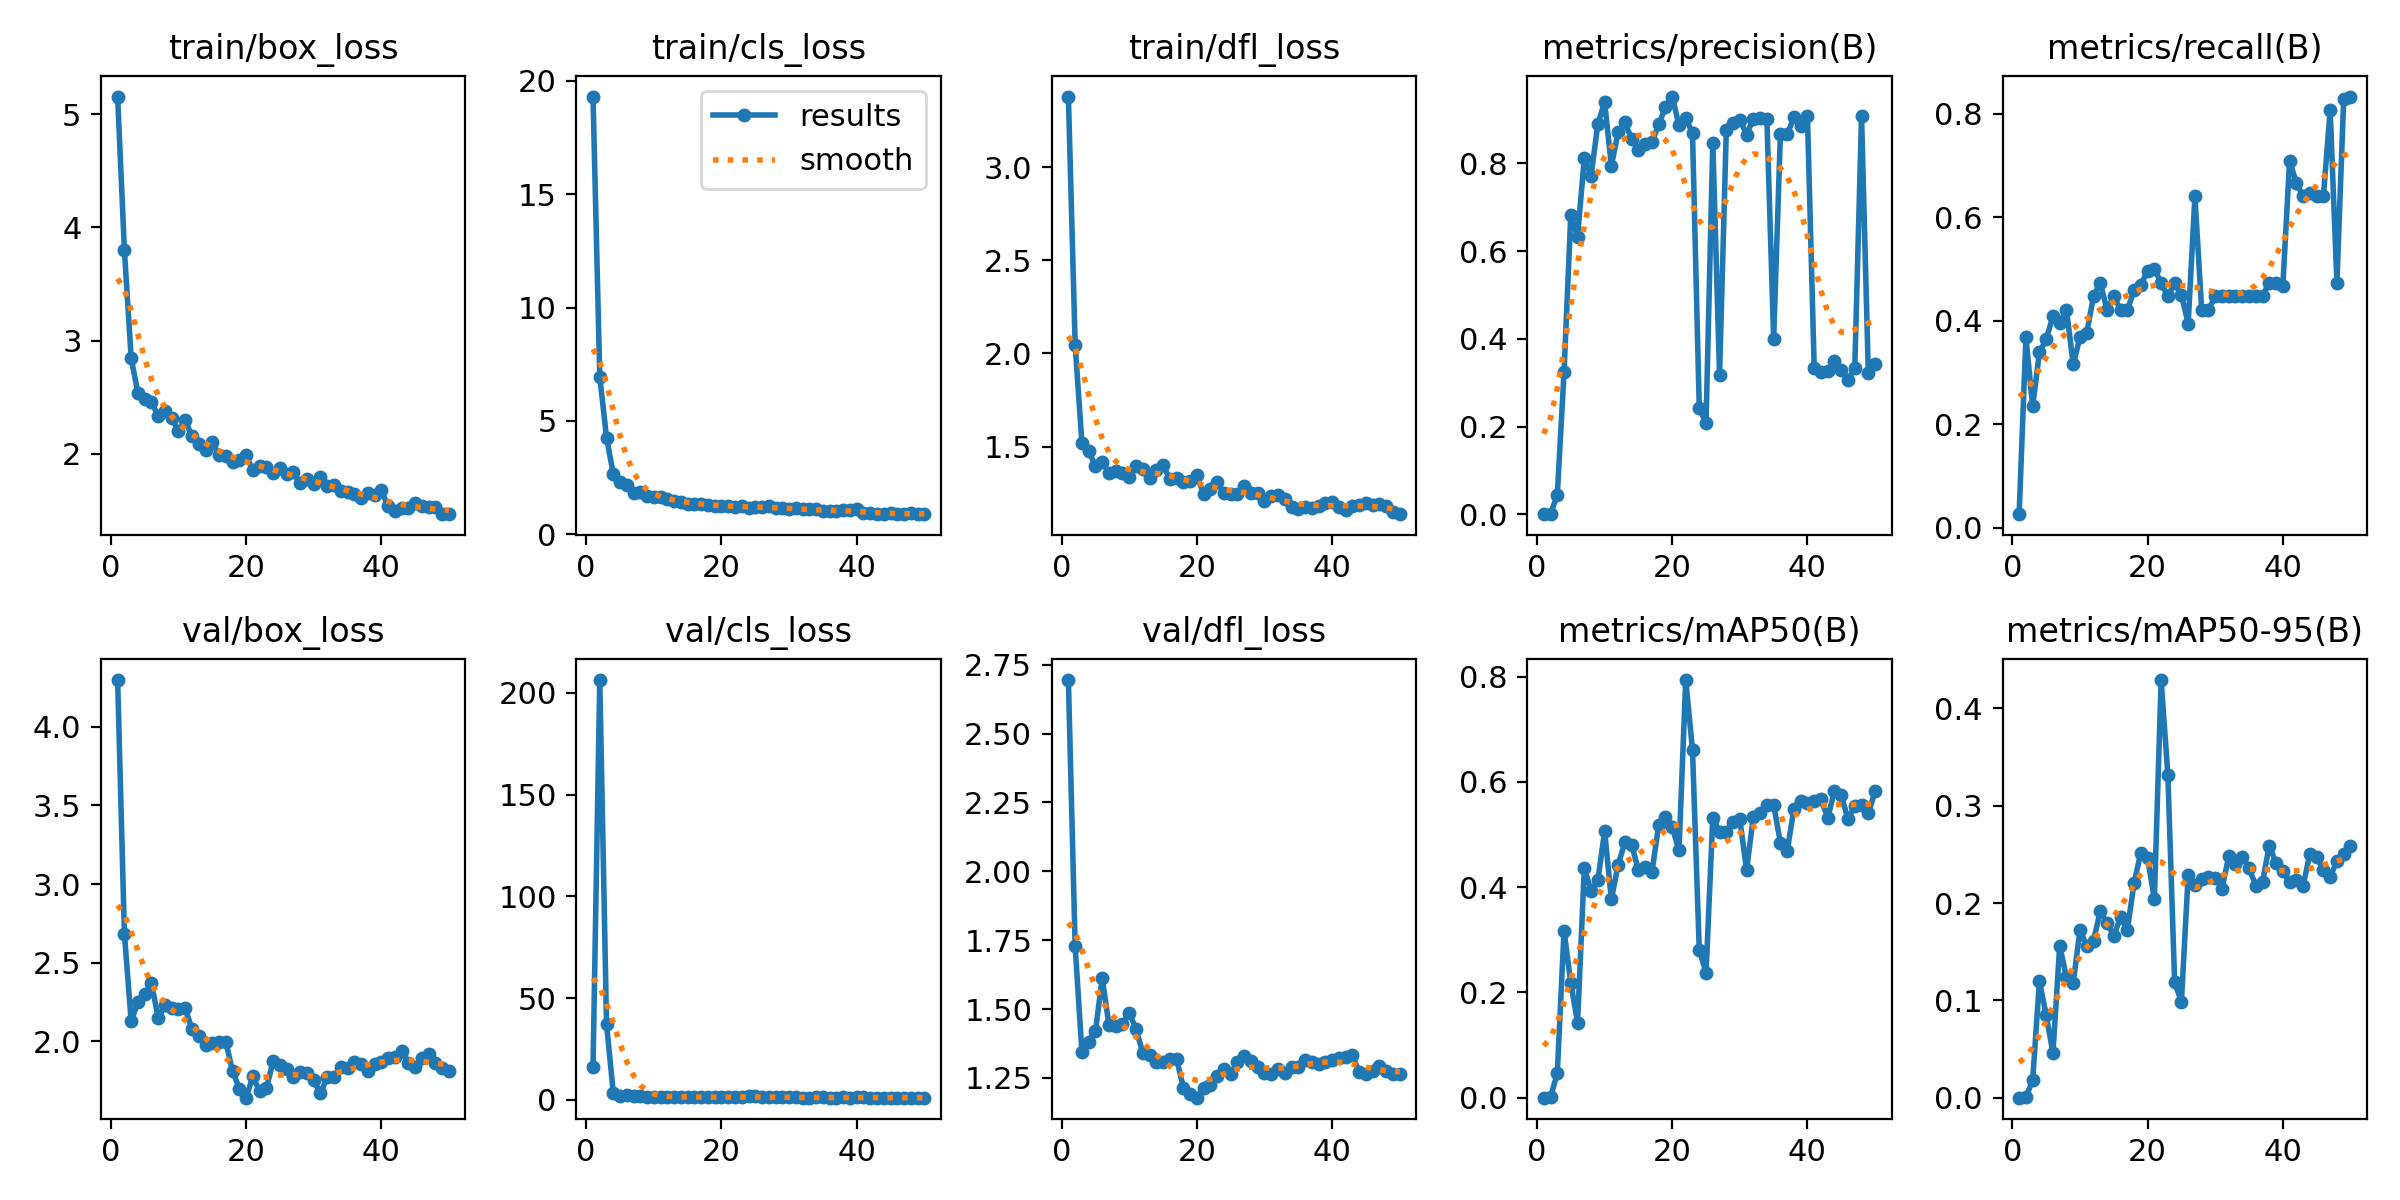

Values plotted in this chart, from the file beside it:
epoch, time, train/box_loss, train/cls_loss, train/dfl_loss, metrics/precision(B), metrics/recall(B), metrics/mAP50(B), metrics/mAP50-95(B), val/box_loss, val/cls_loss, val/dfl_loss, lr/pg0, lr/pg1, lr/pg2
1, 4.466, 5.155, 19.3, 3.38, 0.00017, 0.02632, 0.0001, 4e-05, 4.297, 15.95, 2.694, 0.0001667, 0.0001667, 0.0001667
2, 7.253, 3.799, 6.953, 2.048, 0.00122, 0.3684, 0.00119, 0.00043, 2.685, 206.3, 1.728, 0.0003431, 0.0003431, 0.0003431
3, 9.392, 2.847, 4.255, 1.519, 0.04373, 0.2346, 0.04615, 0.01816, 2.13, 37.15, 1.344, 0.0005123, 0.0005123, 0.0005123
4, 11.91, 2.536, 2.656, 1.474, 0.3238, 0.3387, 0.3176, 0.1196, 2.25, 3.496, 1.382, 0.0006742, 0.0006742, 0.0006742
5, 14.05, 2.483, 2.327, 1.397, 0.6829, 0.3643, 0.2177, 0.08521, 2.299, 2.173, 1.419, 0.0008289, 0.0008289, 0.0008289
6, 16.11, 2.458, 2.16, 1.415, 0.6326, 0.4084, 0.1427, 0.04578, 2.37, 2.432, 1.613, 0.0009763, 0.0009763, 0.0009763
7, 18.07, 2.332, 1.814, 1.359, 0.8128, 0.3959, 0.437, 0.1562, 2.149, 1.94, 1.442, 0.001116, 0.001116, 0.001116
8, 20.32, 2.38, 1.869, 1.367, 0.7714, 0.421, 0.3923, 0.1236, 2.232, 1.783, 1.44, 0.001249, 0.001249, 0.001249
9, 22.26, 2.313, 1.705, 1.357, 0.8895, 0.3158, 0.4128, 0.1182, 2.216, 1.564, 1.447, 0.001375, 0.001375, 0.001375
10, 24.57, 2.203, 1.661, 1.335, 0.9391, 0.3684, 0.5065, 0.1725, 2.205, 1.627, 1.487, 0.00137, 0.00137, 0.00137
11, 26.67, 2.295, 1.627, 1.397, 0.7942, 0.3765, 0.3768, 0.1554, 2.211, 1.596, 1.427, 0.001337, 0.001337, 0.001337
12, 28.77, 2.155, 1.544, 1.38, 0.871, 0.4474, 0.4424, 0.1613, 2.077, 1.497, 1.341, 0.001304, 0.001304, 0.001304
13, 30.73, 2.086, 1.487, 1.333, 0.8931, 0.4737, 0.4859, 0.1916, 2.036, 1.489, 1.334, 0.001271, 0.001271, 0.001271
14, 33, 2.037, 1.442, 1.374, 0.8551, 0.421, 0.4804, 0.1794, 1.977, 1.615, 1.308, 0.001238, 0.001238, 0.001238
15, 34.96, 2.105, 1.353, 1.401, 0.8303, 0.4474, 0.4325, 0.1666, 1.991, 1.545, 1.307, 0.001205, 0.001205, 0.001205
16, 37.22, 1.987, 1.352, 1.324, 0.8445, 0.421, 0.4384, 0.1853, 1.998, 1.434, 1.317, 0.001172, 0.001172, 0.001172
17, 39.17, 1.983, 1.314, 1.333, 0.8484, 0.421, 0.4284, 0.1724, 1.998, 1.443, 1.319, 0.001139, 0.001139, 0.001139
18, 41.41, 1.929, 1.273, 1.311, 0.8885, 0.4586, 0.5181, 0.2209, 1.81, 1.326, 1.215, 0.001106, 0.001106, 0.001106
19, 43.5, 1.946, 1.264, 1.316, 0.928, 0.4695, 0.5337, 0.2517, 1.701, 1.235, 1.193, 0.001073, 0.001073, 0.001073
20, 45.66, 1.988, 1.246, 1.349, 0.9521, 0.4969, 0.5142, 0.2463, 1.643, 1.302, 1.178, 0.00104, 0.00104, 0.00104
21, 47.63, 1.856, 1.253, 1.244, 0.8864, 0.5, 0.4698, 0.204, 1.778, 1.359, 1.215, 0.001007, 0.001007, 0.001007
22, 49.88, 1.895, 1.218, 1.274, 0.9033, 0.4737, 0.7935, 0.4292, 1.684, 1.291, 1.225, 0.0009739, 0.0009739, 0.0009739
23, 51.96, 1.885, 1.238, 1.312, 0.8683, 0.4474, 0.6601, 0.3316, 1.703, 1.309, 1.257, 0.0009409, 0.0009409, 0.0009409
24, 54.08, 1.834, 1.177, 1.249, 0.2415, 0.4737, 0.2804, 0.1186, 1.875, 1.771, 1.284, 0.0009078, 0.0009078, 0.0009078
25, 56.02, 1.878, 1.201, 1.244, 0.2078, 0.4494, 0.2372, 0.09868, 1.85, 1.936, 1.264, 0.0008748, 0.0008748, 0.0008748
26, 58.33, 1.822, 1.186, 1.244, 0.8468, 0.3947, 0.5322, 0.2285, 1.824, 1.374, 1.307, 0.0008418, 0.0008418, 0.0008418
27, 60.31, 1.837, 1.239, 1.289, 0.318, 0.6403, 0.5046, 0.2189, 1.771, 1.321, 1.331, 0.0008088, 0.0008088, 0.0008088
28, 62.54, 1.739, 1.171, 1.249, 0.8762, 0.421, 0.5053, 0.2249, 1.807, 1.272, 1.313, 0.0007758, 0.0007758, 0.0007758
29, 64.5, 1.782, 1.169, 1.251, 0.8909, 0.421, 0.5229, 0.2268, 1.802, 1.257, 1.289, 0.0007428, 0.0007428, 0.0007428
30, 66.77, 1.734, 1.102, 1.21, 0.8997, 0.4474, 0.5286, 0.2254, 1.753, 1.308, 1.268, 0.0007098, 0.0007098, 0.0007098
31, 68.73, 1.796, 1.159, 1.234, 0.8653, 0.4474, 0.4323, 0.215, 1.671, 1.247, 1.265, 0.0006768, 0.0006768, 0.0006768
32, 70.99, 1.712, 1.1, 1.24, 0.9016, 0.4474, 0.534, 0.2479, 1.774, 1.189, 1.283, 0.0006438, 0.0006438, 0.0006438
33, 72.94, 1.727, 1.097, 1.217, 0.9042, 0.4474, 0.5416, 0.2399, 1.773, 1.189, 1.267, 0.0006108, 0.0006108, 0.0006108
34, 75.18, 1.674, 1.103, 1.177, 0.9019, 0.4474, 0.5557, 0.2477, 1.84, 1.235, 1.288, 0.0005778, 0.0005778, 0.0005778
35, 77.12, 1.662, 1.013, 1.165, 0.4002, 0.4474, 0.5565, 0.2361, 1.83, 1.207, 1.288, 0.0005448, 0.0005448, 0.0005448
36, 79.42, 1.649, 1.015, 1.178, 0.8664, 0.4474, 0.4843, 0.218, 1.868, 1.186, 1.314, 0.0005118, 0.0005118, 0.0005118
37, 81.37, 1.607, 1.049, 1.172, 0.8659, 0.4474, 0.4682, 0.222, 1.856, 1.184, 1.308, 0.0004788, 0.0004788, 0.0004788
38, 83.63, 1.659, 1.052, 1.183, 0.905, 0.4737, 0.5488, 0.2592, 1.814, 1.204, 1.302, 0.0004458, 0.0004458, 0.0004458
39, 85.59, 1.637, 1.057, 1.195, 0.8848, 0.4737, 0.5634, 0.2412, 1.858, 1.179, 1.308, 0.0004127, 0.0004127, 0.0004127
40, 87.85, 1.682, 1.115, 1.2, 0.9081, 0.4677, 0.56, 0.2325, 1.873, 1.201, 1.313, 0.0003797, 0.0003797, 0.0003797
41, 90.67, 1.538, 0.9597, 1.176, 0.333, 0.7091, 0.5638, 0.2215, 1.894, 1.203, 1.323, 0.0003467, 0.0003467, 0.0003467
42, 92.77, 1.496, 0.9512, 1.158, 0.3247, 0.6667, 0.567, 0.2233, 1.902, 1.159, 1.325, 0.0003137, 0.0003137, 0.0003137
43, 94.88, 1.523, 0.9088, 1.182, 0.3271, 0.6403, 0.5319, 0.2175, 1.939, 1.161, 1.331, 0.0002807, 0.0002807, 0.0002807
44, 96.83, 1.518, 0.9069, 1.186, 0.3487, 0.6475, 0.5824, 0.2509, 1.862, 1.109, 1.273, 0.0002477, 0.0002477, 0.0002477
45, 99.13, 1.569, 0.9217, 1.197, 0.3285, 0.6403, 0.5744, 0.247, 1.841, 1.17, 1.265, 0.0002147, 0.0002147, 0.0002147
46, 101.1, 1.537, 0.8978, 1.188, 0.3059, 0.6402, 0.5293, 0.2341, 1.893, 1.167, 1.276, 0.0001817, 0.0001817, 0.0001817
47, 103.3, 1.532, 0.9039, 1.191, 0.3342, 0.807, 0.5539, 0.2267, 1.919, 1.173, 1.292, 0.0001487, 0.0001487, 0.0001487
48, 105.3, 1.531, 0.9192, 1.178, 0.9073, 0.4737, 0.5564, 0.2435, 1.865, 1.132, 1.276, 0.0001157, 0.0001157, 0.0001157
49, 107.6, 1.473, 0.8955, 1.147, 0.323, 0.8286, 0.5401, 0.2505, 1.831, 1.136, 1.265, 8.26832e-05, 8.26832e-05, 8.26832e-05
50, 109.6, 1.468, 0.8875, 1.137, 0.3424, 0.8333, 0.5819, 0.2589, 1.815, 1.116, 1.262, 4.96766e-05, 4.96766e-05, 4.96766e-05
